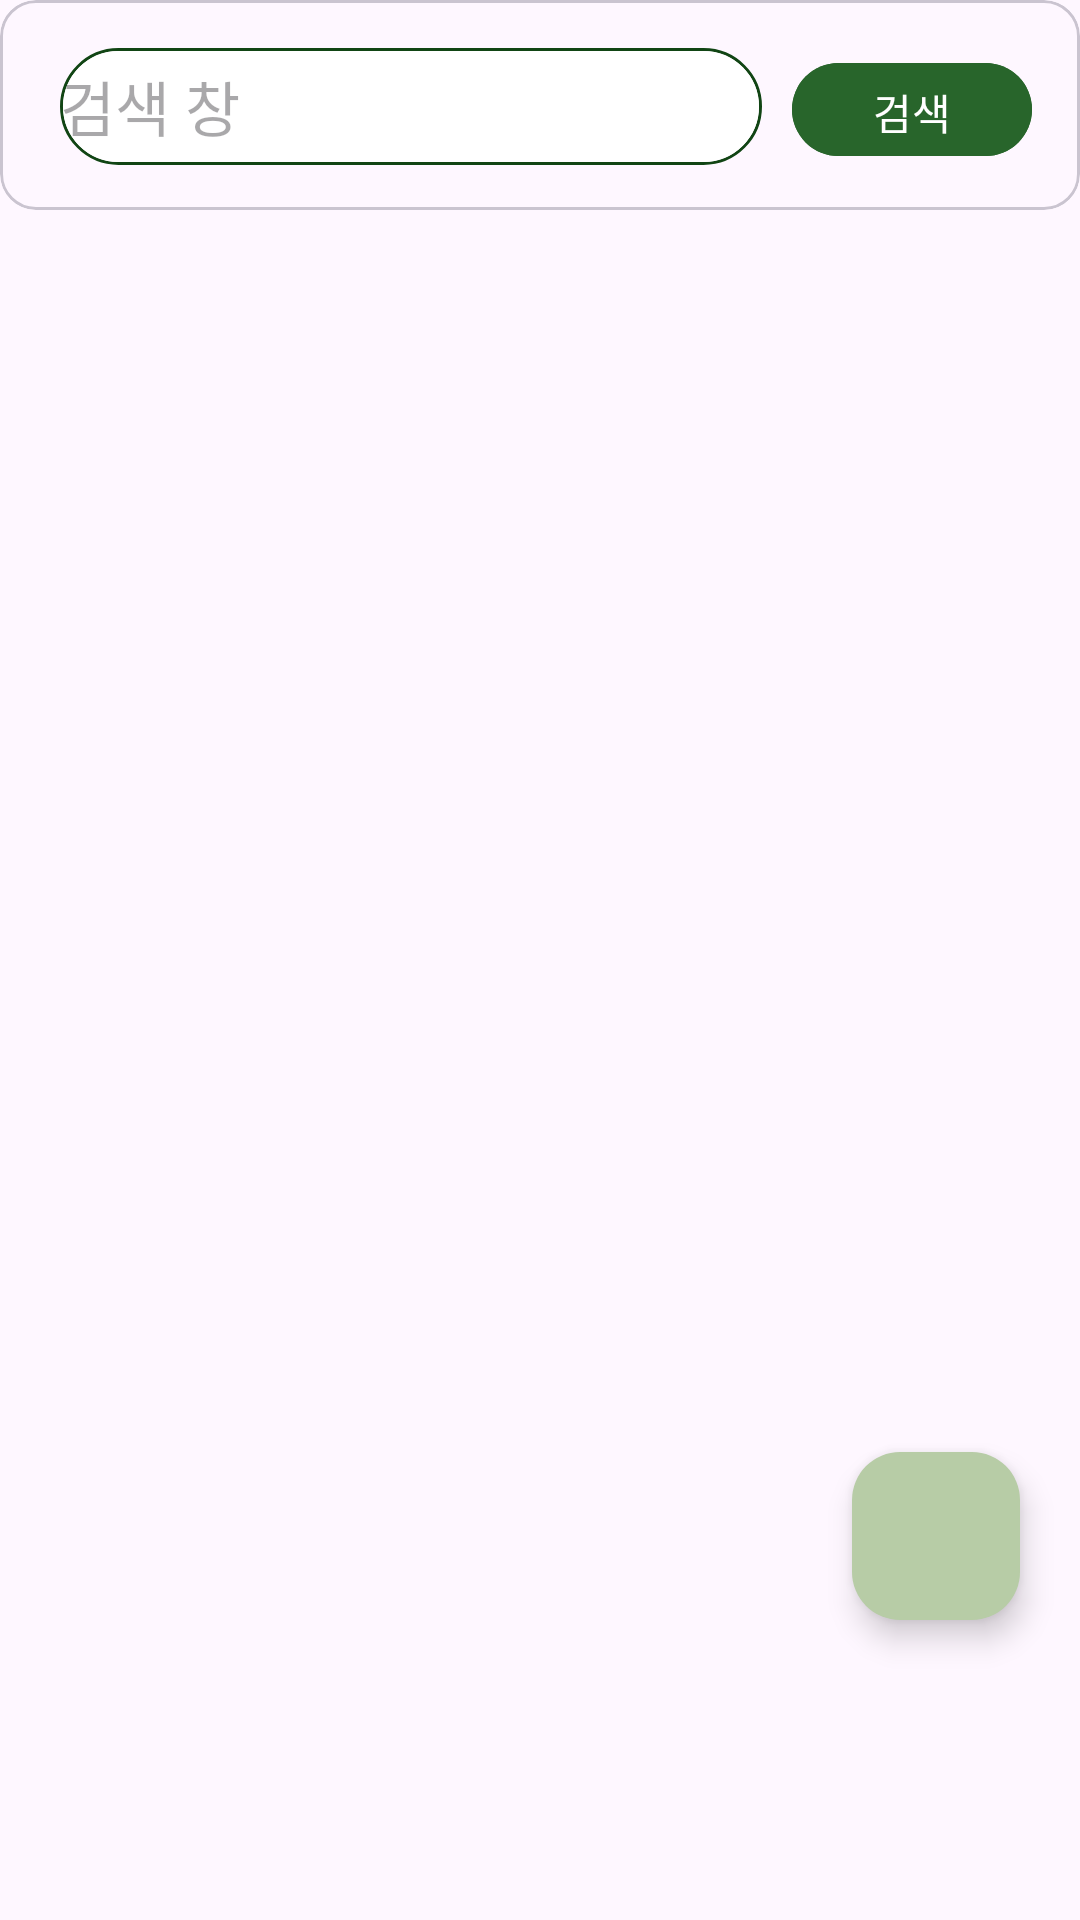

Android layout source for this screen:
<!-- AndroidManifest.xml: application theme Theme.ImageSearchAPP -->
<!-- res/layout/fragment_first.xml -->
<?xml version="1.0" encoding="utf-8"?>
<FrameLayout xmlns:android="http://schemas.android.com/apk/res/android"
    xmlns:app="http://schemas.android.com/apk/res-auto"
    xmlns:tools="http://schemas.android.com/tools"
    android:layout_width="match_parent"
    android:layout_height="match_parent"
    android:orientation="vertical"
    tools:context=".ui.fragment.FirstFragment">

    <androidx.constraintlayout.widget.ConstraintLayout
        android:layout_width="match_parent"
        android:layout_height="match_parent">


        <com.google.android.material.card.MaterialCardView
            android:id="@+id/card"
            android:layout_width="match_parent"
            android:layout_height="70dp"
            app:layout_constraintStart_toStartOf="parent"
            app:layout_constraintTop_toTopOf="parent">

            <LinearLayout
                android:layout_width="match_parent"
                android:layout_height="70dp"
                android:orientation="horizontal"
                app:layout_constraintEnd_toEndOf="parent"
                app:layout_constraintStart_toStartOf="parent"
                app:layout_constraintTop_toTopOf="parent">

                
                <EditText
                    android:id="@+id/search_bar"
                    android:layout_width="0dp"
                    android:layout_height="39dp"
                    android:layout_marginStart="20dp"
                    android:layout_marginTop="16dp"
                    android:layout_weight="1"
                    android:background="@drawable/border"
                    android:hint="검색 창"
                    android:textSize="20sp"
                    app:layout_constraintTop_toTopOf="parent"
                    tools:layout_editor_absoluteX="31dp" />

                <com.google.android.material.button.MaterialButton
                    android:id="@+id/search_btn"
                    android:layout_width="80dp"
                    android:layout_height="39dp"
                    android:layout_marginStart="10dp"
                    android:layout_marginTop="16dp"
                    android:layout_marginEnd="16dp"
                    android:backgroundTint="#28652B"
                    android:text="검색" />



            </LinearLayout>
        </com.google.android.material.card.MaterialCardView>


        

        <com.google.android.material.floatingactionbutton.FloatingActionButton
            android:id="@+id/btn_toTop"
            android:layout_width="wrap_content"
            android:layout_height="wrap_content"
            android:layout_marginEnd="20dp"
            android:layout_marginBottom="100dp"
            android:src="@drawable/goup_icon"
            app:backgroundTint="#B7CCA6"
            app:layout_constraintBottom_toBottomOf="parent"
            app:layout_constraintEnd_toEndOf="parent" />

        <androidx.recyclerview.widget.RecyclerView
            android:layout_width="match_parent"
            android:layout_height="0dp"
            app:layout_constraintTop_toBottomOf="@id/card"
            app:layout_constraintStart_toStartOf="parent"
            app:layout_constraintEnd_toEndOf="parent"
            app:layout_constraintBottom_toBottomOf="parent"/>



    </androidx.constraintlayout.widget.ConstraintLayout>

</FrameLayout>
<!-- resources referenced by this layout -->
<resources>
  <!-- drawable border (drawable) -->
  <?xml version="1.0" encoding="utf-8"?>
  <layer-list xmlns:android="http://schemas.android.com/apk/res/android">
      <item>
          <shape android:shape="rectangle">
  
              <stroke
                  android:width="1dp"
                  android:color="#114514" />
              <corners
                  android:bottomLeftRadius="100dp"
                  android:bottomRightRadius="100dp"
                  android:topLeftRadius="100dp"
                  android:topRightRadius="100dp" />
          </shape>
  
      </item>
  
      <item
          android:bottom="1dp"
          android:left="1dp"
          android:right="1dp"
          android:top="1dp">
  
          <shape android:shape="rectangle">
              <solid android:color="@color/white" />
              <corners
                  android:bottomLeftRadius="100dp"
                  android:bottomRightRadius="100dp"
                  android:topLeftRadius="100dp"
                  android:topRightRadius="100dp" />
  
          </shape>
  
  
      </item>
  
  </layer-list>
  <style name="Theme.ImageSearchAPP" parent="Base.Theme.ImageSearchAPP" />
  <style name="Base.Theme.ImageSearchAPP" parent="Theme.Material3.DayNight.NoActionBar">
          
          
      </style>
  <!-- not gathered from this repository: default colours our renderer supplied (Android Studio template values) -->
  <color name="white">#FFFFFFFF</color>
</resources>
